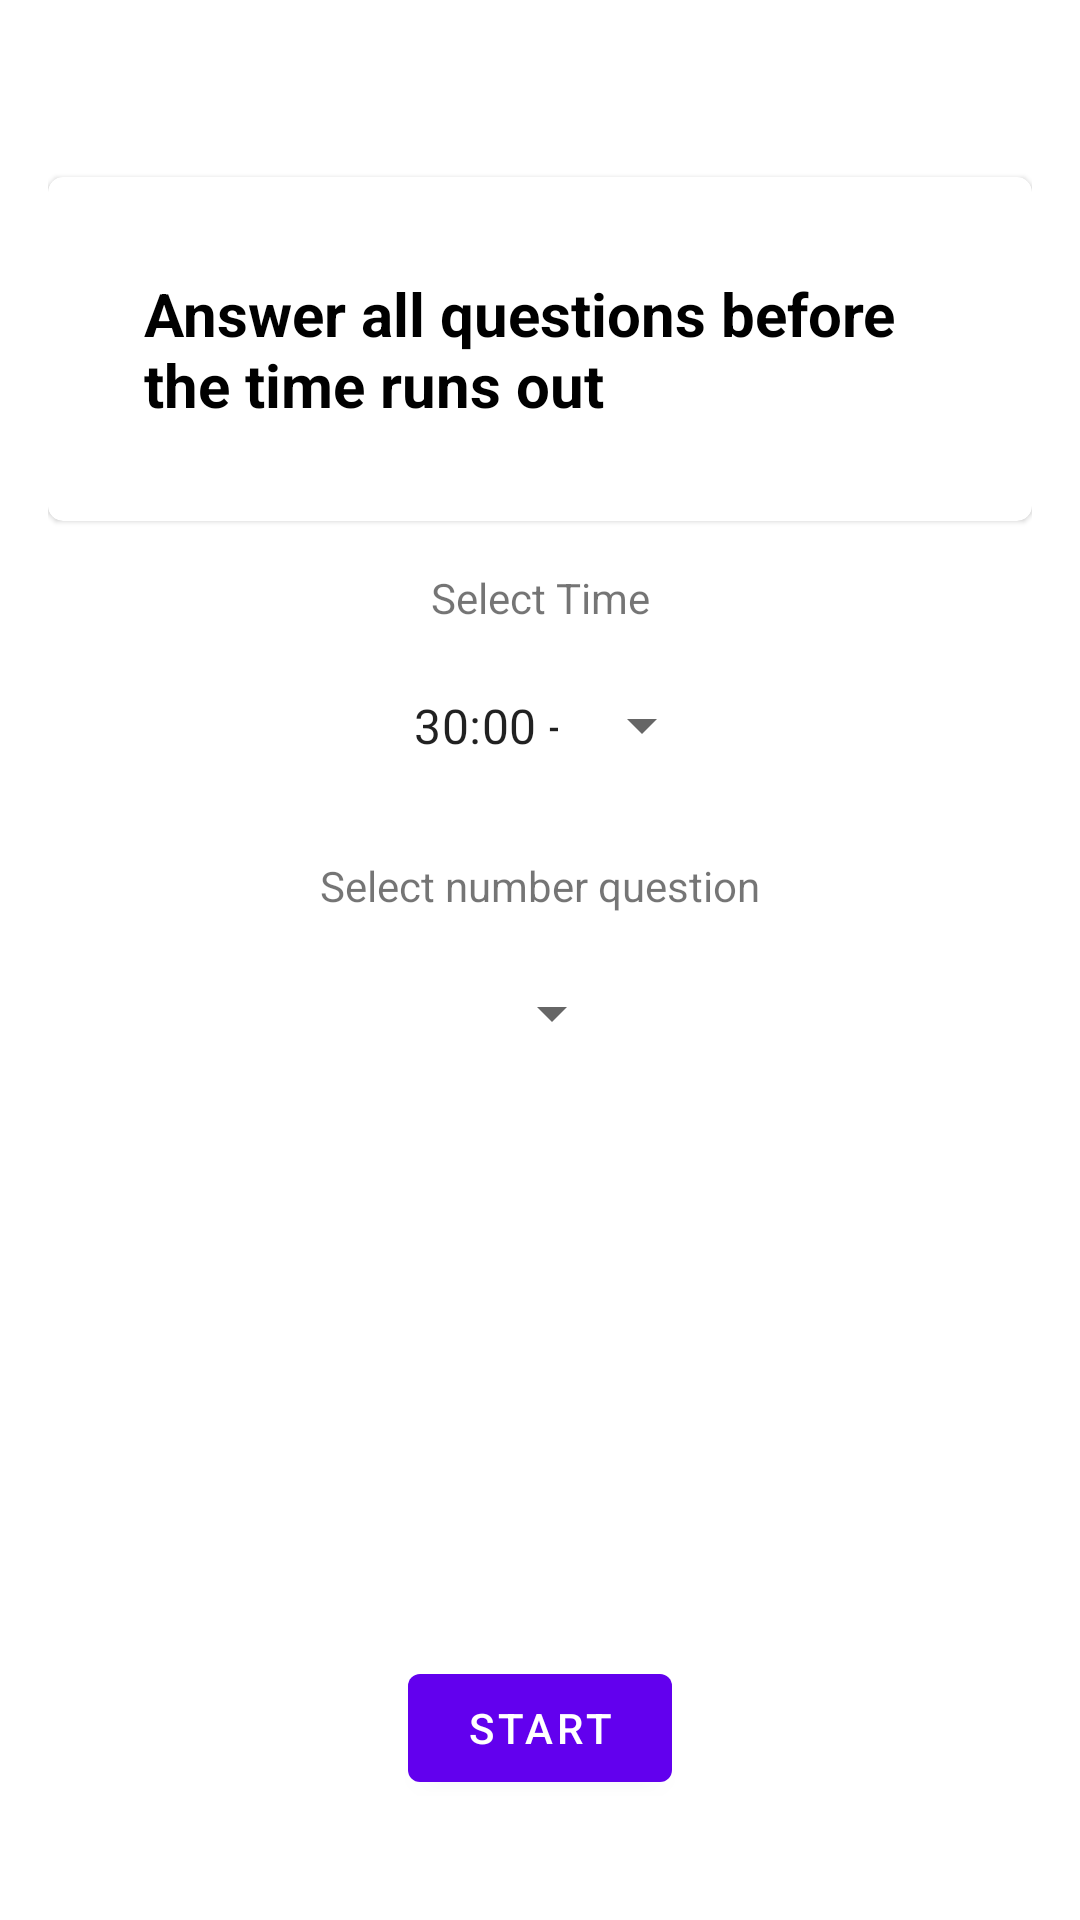

Write the Android layout XML for this screen, with the resource values it uses.
<!-- AndroidManifest.xml: application theme Theme.JQuiz -->
<!-- res/layout/fragment_instructions.xml -->
<?xml version="1.0" encoding="utf-8"?>
<layout xmlns:android="http://schemas.android.com/apk/res/android"
    xmlns:tools="http://schemas.android.com/tools"
    xmlns:app="http://schemas.android.com/apk/res-auto">

    <data>

    </data>

    <androidx.constraintlayout.widget.ConstraintLayout
        android:layout_width="match_parent"
        android:layout_height="match_parent"
        tools:context=".ui.fragments.instruction.InstructionsFragment"
        android:padding="16dp">


        <TextView
            android:id="@+id/textView"
            android:layout_width="wrap_content"
            android:layout_height="wrap_content"
            android:textColor="@color/black"
            android:textSize="20sp"
            android:layout_marginBottom="16dp"
            android:textStyle="bold"
            app:layout_constraintEnd_toEndOf="parent"
            app:layout_constraintHorizontal_bias="0.5"
            app:layout_constraintStart_toStartOf="parent"
            app:layout_constraintTop_toTopOf="parent"
            tools:text="Course Title" />


        <com.google.android.material.card.MaterialCardView
            android:id="@+id/materialCardView"
            android:layout_width="match_parent"
            android:layout_height="0dp"
            android:layout_marginTop="16dp"
            app:cardCornerRadius="5dp"
            app:layout_constraintEnd_toEndOf="parent"
            app:layout_constraintStart_toStartOf="parent"
            app:layout_constraintTop_toBottomOf="@+id/textView">

            <TextView
                android:id="@+id/instructions"
                android:layout_width="wrap_content"
                android:layout_height="wrap_content"
                android:layout_margin="32dp"
                android:layout_marginBottom="16dp"
                android:textColor="@color/black"
                android:textSize="20sp"
                android:text="Answer all questions before the time runs out "
                android:textStyle="bold"/>


        </com.google.android.material.card.MaterialCardView>

        <TextView
            android:id="@+id/select_time_txt"
            android:layout_width="wrap_content"
            android:layout_height="wrap_content"
            android:layout_marginTop="16dp"
            android:text="Select Time"
            app:layout_constraintBottom_toTopOf="@+id/select_time"
            app:layout_constraintEnd_toEndOf="parent"
            app:layout_constraintStart_toStartOf="parent"
            app:layout_constraintTop_toBottomOf="@+id/materialCardView"
            app:layout_constraintVertical_bias="0.32999998" />

        <com.google.android.material.textfield.TextInputLayout
            android:id="@+id/select_time"
            style="@style/Widget.MaterialComponents.TextInputLayout.OutlinedBox.ExposedDropdownMenu"
            android:layout_width="wrap_content"
            android:layout_height="wrap_content"
            app:boxStrokeColor="@android:color/transparent"
            app:boxStrokeWidth="0dp"
            app:endIconDrawable="@null"
            app:layout_constraintBottom_toTopOf="@+id/select_questions_txt"
            app:layout_constraintEnd_toEndOf="parent"
            app:layout_constraintStart_toStartOf="parent"
            app:layout_constraintTop_toBottomOf="@+id/select_time_txt"
            app:layout_constraintVertical_bias="0.18" >

            <AutoCompleteTextView
                android:layout_width="match_parent"
                android:layout_height="wrap_content"
                android:inputType="none"
                android:text="30:00 - CBT"/>


        </com.google.android.material.textfield.TextInputLayout>

        <TextView
            android:id="@+id/select_questions_txt"
            android:layout_width="wrap_content"
            android:layout_height="wrap_content"
            android:layout_marginTop="16dp"
            android:text="Select number question"
            app:layout_constraintBottom_toTopOf="@+id/select_questions"
            app:layout_constraintEnd_toEndOf="parent"
            app:layout_constraintStart_toStartOf="parent"
            app:layout_constraintTop_toBottomOf="@+id/select_time"
            app:layout_constraintVertical_bias="0.0" />

        <com.google.android.material.textfield.TextInputLayout
            android:id="@+id/select_questions"
            style="@style/Widget.MaterialComponents.TextInputLayout.OutlinedBox.ExposedDropdownMenu"
            android:layout_width="wrap_content"
            android:layout_height="wrap_content"
            app:boxStrokeColor="@android:color/transparent"
            app:boxStrokeWidth="0dp"
            app:endIconDrawable="@null"
            app:layout_constraintEnd_toEndOf="parent"
            app:layout_constraintStart_toStartOf="parent"
            app:layout_constraintTop_toBottomOf="@+id/select_questions_txt">

            <AutoCompleteTextView
                android:id="@+id/gender_txt"
                android:layout_width="match_parent"
                android:layout_height="wrap_content"
                android:inputType="none"
                android:text="5"/>


        </com.google.android.material.textfield.TextInputLayout>

        <com.google.android.material.button.MaterialButton
            android:id="@+id/materialButton"
            android:layout_width="wrap_content"
            android:layout_height="wrap_content"
            android:layout_marginBottom="24dp"
            android:text="Start"
            app:layout_constraintBottom_toBottomOf="parent"
            app:layout_constraintEnd_toEndOf="parent"
            app:layout_constraintStart_toStartOf="parent" />
    </androidx.constraintlayout.widget.ConstraintLayout>
</layout>
<!-- resources referenced by this layout -->
<resources>
  <style name="Theme.JQuiz" parent="Theme.MaterialComponents.DayNight.DarkActionBar">
          
          <item name="colorPrimary">@color/purple_500</item>
          <item name="colorPrimaryVariant">@color/purple_700</item>
          <item name="colorOnPrimary">@color/white</item>
          
          <item name="colorSecondary">@color/teal_200</item>
          <item name="colorSecondaryVariant">@color/teal_700</item>
          <item name="colorOnSecondary">@color/black</item>
          
          <item name="android:statusBarColor" tools:targetApi="l">?attr/colorPrimaryVariant</item>
          
      </style>
  <!-- not gathered from this repository: default colours our renderer supplied (Android Studio template values) -->
  <color name="purple_500">#FF6200EE</color>
  <color name="purple_700">#FF3700B3</color>
  <color name="teal_200">#FF03DAC5</color>
  <color name="teal_700">#FF018786</color>
  <color name="black">#FF000000</color>
  <color name="white">#FFFFFFFF</color>
</resources>
